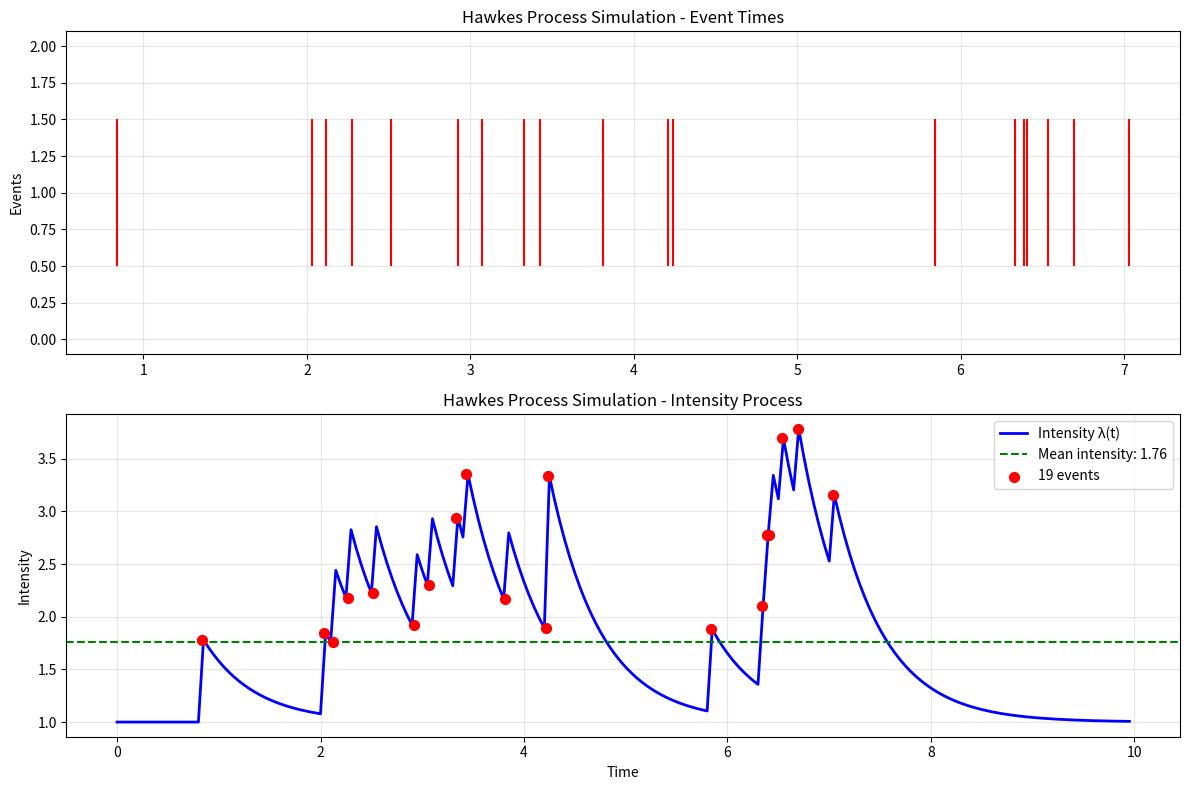

This figure's Python source:
import numpy as np
import pandas as pd
import matplotlib.pyplot as plt
from scipy.optimize import minimize
from scipy.special import factorial
from datetime import datetime, timedelta
from typing import List, Tuple, Optional, Dict, Any
import warnings
warnings.filterwarnings('ignore')

class HawkesProcess:
    """
    Implementation of Hawkes process for modeling self-exciting event arrivals
    in financial markets. The intensity function is:
    
    λ(t) = μ + Σ α * exp(-β * (t - tᵢ)) for all tᵢ < t
    
    Where:
    - μ: baseline intensity (background rate)
    - α: self-excitation parameter (jump size)
    - β: decay parameter (decay rate)
    """
    
    def __init__(self, mu: float = 1.0, alpha: float = 0.5, beta: float = 2.0):
        """
        Initialize Hawkes process parameters
        
        Args:
            mu: Baseline intensity
            alpha: Self-excitation parameter (must be < beta for stability)
            beta: Decay parameter
        """
        self.mu = mu
        self.alpha = alpha
        self.beta = beta
        
        # Check stability condition
        if alpha >= beta:
            warnings.warn("Warning: α ≥ β may lead to explosive behavior")
    
    def intensity(self, t: float, event_times: List[float]) -> float:
        """
        Calculate intensity at time t given previous events
        
        Args:
            t: Current time
            event_times: List of previous event times
            
        Returns:
            Intensity value at time t
        """
        base_intensity = self.mu
        
        # Sum contributions from all previous events
        excitation = 0
        for ti in event_times:
            if ti < t:
                excitation += self.alpha * np.exp(-self.beta * (t - ti))
        
        return base_intensity + excitation
    
    def simulate(self, T: float, random_seed: Optional[int] = None) -> List[float]:
        """
        Simulate Hawkes process using thinning algorithm
        
        Args:
            T: Simulation time horizon
            random_seed: Random seed for reproducibility
            
        Returns:
            List of event times
        """
        if random_seed is not None:
            np.random.seed(random_seed)
        
        events = []
        t = 0
        
        # Upper bound for intensity (conservative estimate)
        lambda_max = self.mu + self.alpha / (1 - self.alpha / self.beta) if self.alpha < self.beta else self.mu * 10
        
        while t < T:
            # Generate candidate time
            u = np.random.exponential(1 / lambda_max)
            t += u
            
            if t >= T:
                break
            
            # Calculate actual intensity
            current_intensity = self.intensity(t, events)
            
            # Accept with probability intensity/lambda_max
            if np.random.random() < current_intensity / lambda_max:
                events.append(t)
        
        return events
    
    def simulate_with_intensities(self, T: float, dt: float = 0.01, 
                                 random_seed: Optional[int] = None) -> Tuple[List[float], np.ndarray, np.ndarray]:
        """
        Simulate Hawkes process and return intensity path
        
        Args:
            T: Simulation time horizon
            dt: Time step for intensity calculation
            random_seed: Random seed
            
        Returns:
            Tuple of (event_times, time_grid, intensity_path)
        """
        events = self.simulate(T, random_seed)
        
        # Calculate intensity path
        time_grid = np.arange(0, T, dt)
        intensity_path = np.array([self.intensity(t, events) for t in time_grid])
        
        return events, time_grid, intensity_path
    
    def log_likelihood(self, event_times: List[float], T: float) -> float:
        """
        Calculate log-likelihood of observed events
        
        Args:
            event_times: Observed event times
            T: Observation period
            
        Returns:
            Log-likelihood value
        """
        if len(event_times) == 0:
            return -self.mu * T
        
        log_lik = 0
        
        # Log of intensities at event times
        for i, ti in enumerate(event_times):
            intensity_i = self.intensity(ti, event_times[:i])
            log_lik += np.log(intensity_i)
        
        # Integral of intensity over [0, T]
        integral = self.mu * T
        
        for i, ti in enumerate(event_times):
            # Contribution from this event to all future times
            remaining_time = T - ti
            integral += (self.alpha / self.beta) * (1 - np.exp(-self.beta * remaining_time))
        
        log_lik -= integral
        
        return log_lik
    
    def fit(self, event_times: List[float], T: float, 
            method: str = 'L-BFGS-B') -> Dict[str, Any]:
        """
        Fit Hawkes process parameters to observed data
        
        Args:
            event_times: Observed event times
            T: Observation period
            method: Optimization method
            
        Returns:
            Dictionary with fitted parameters and optimization results
        """
        def negative_log_likelihood(params):
            mu, alpha, beta = params
            if mu <= 0 or alpha <= 0 or beta <= 0 or alpha >= beta:
                return 1e10
            
            # Temporarily set parameters
            old_params = (self.mu, self.alpha, self.beta)
            self.mu, self.alpha, self.beta = mu, alpha, beta
            
            nll = -self.log_likelihood(event_times, T)
            
            # Restore old parameters
            self.mu, self.alpha, self.beta = old_params
            
            return nll
        
        # Initial guess
        x0 = [self.mu, self.alpha, self.beta]
        
        # Bounds: all parameters positive, alpha < beta
        bounds = [(1e-6, None), (1e-6, None), (1e-6, None)]
        
        # Optimization
        result = minimize(negative_log_likelihood, x0, method=method, bounds=bounds)
        
        if result.success:
            self.mu, self.alpha, self.beta = result.x
        
        return {
            'success': result.success,
            'parameters': {'mu': self.mu, 'alpha': self.alpha, 'beta': self.beta},
            'log_likelihood': -result.fun,
            'optimization_result': result
        }
    
    def branching_ratio(self) -> float:
        """
        Calculate branching ratio (expected number of children per parent event)
        
        Returns:
            Branching ratio α/β
        """
        return self.alpha / self.beta
    
    def stability_condition(self) -> bool:
        """
        Check if process is stable (branching ratio < 1)
        
        Returns:
            True if stable, False otherwise
        """
        return self.branching_ratio() < 1
    
    def expected_number_events(self, T: float) -> float:
        """
        Calculate expected number of events in time interval [0, T]
        
        Args:
            T: Time horizon
            
        Returns:
            Expected number of events
        """
        if self.stability_condition():
            return self.mu * T / (1 - self.branching_ratio())
        else:
            return float('inf')

class MultivariatehawkesProcess:
    """
    Multivariate Hawkes process for modeling cross-excitation between different event types
    (e.g., buy/sell orders, different assets)
    """
    
    def __init__(self, mu: np.ndarray, alpha: np.ndarray, beta: np.ndarray):
        """
        Initialize multivariate Hawkes process
        
        Args:
            mu: Vector of baseline intensities (n_dims,)
            alpha: Matrix of excitation parameters (n_dims, n_dims)
            beta: Matrix of decay parameters (n_dims, n_dims)
        """
        self.n_dims = len(mu)
        self.mu = np.array(mu)
        self.alpha = np.array(alpha)
        self.beta = np.array(beta)
    
    def intensity(self, t: float, event_times: List[List[float]], dim: int) -> float:
        """
        Calculate intensity for dimension dim at time t
        
        Args:
            t: Current time
            event_times: List of event time lists for each dimension
            dim: Dimension index
            
        Returns:
            Intensity value
        """
        base_intensity = self.mu[dim]
        excitation = 0
        
        for j in range(self.n_dims):
            for ti in event_times[j]:
                if ti < t:
                    excitation += self.alpha[dim, j] * np.exp(-self.beta[dim, j] * (t - ti))
        
        return base_intensity + excitation
    
    def simulate(self, T: float, random_seed: Optional[int] = None) -> List[List[float]]:
        """
        Simulate multivariate Hawkes process
        
        Args:
            T: Simulation time horizon
            random_seed: Random seed
            
        Returns:
            List of event time lists for each dimension
        """
        if random_seed is not None:
            np.random.seed(random_seed)
        
        events = [[] for _ in range(self.n_dims)]
        t = 0
        
        # Conservative upper bound for total intensity
        lambda_max = np.sum(self.mu) * 10
        
        while t < T:
            # Generate candidate time
            u = np.random.exponential(1 / lambda_max)
            t += u
            
            if t >= T:
                break
            
            # Calculate intensities for all dimensions
            intensities = [self.intensity(t, events, dim) for dim in range(self.n_dims)]
            total_intensity = sum(intensities)
            
            # Accept event with probability total_intensity/lambda_max
            if np.random.random() < total_intensity / lambda_max:
                # Choose which dimension the event belongs to
                probs = np.array(intensities) / total_intensity
                dim = np.random.choice(self.n_dims, p=probs)
                events[dim].append(t)
        
        return events

def plot_hawkes_simulation(events: List[float], time_grid: np.ndarray, 
                          intensity_path: np.ndarray, title: str = "Hawkes Process Simulation"):
    """
    Plot Hawkes process simulation results
    
    Args:
        events: List of event times
        time_grid: Time grid for intensity
        intensity_path: Intensity values
        title: Plot title
    """
    fig, (ax1, ax2) = plt.subplots(2, 1, figsize=(12, 8))
    
    # Plot events as vertical lines
    ax1.eventplot([events], colors=['red'], linewidths=1.5)
    ax1.set_ylabel('Events')
    ax1.set_title(f'{title} - Event Times')
    ax1.grid(True, alpha=0.3)
    
    # Plot intensity
    ax2.plot(time_grid, intensity_path, 'b-', linewidth=2, label='Intensity λ(t)')
    ax2.axhline(y=np.mean(intensity_path), color='g', linestyle='--', 
                label=f'Mean intensity: {np.mean(intensity_path):.2f}')
    
    # Mark events on intensity plot
    event_intensities = []
    for event in events:
        idx = np.argmin(np.abs(time_grid - event))
        event_intensities.append(intensity_path[idx])
    
    ax2.scatter(events, event_intensities, color='red', s=50, zorder=5, 
                label=f'{len(events)} events')
    
    ax2.set_xlabel('Time')
    ax2.set_ylabel('Intensity')
    ax2.set_title(f'{title} - Intensity Process')
    ax2.legend()
    ax2.grid(True, alpha=0.3)
    
    plt.tight_layout()
    plt.show()

# Example usage and testing
if __name__ == "__main__":
    # Example 1: Basic Hawkes process
    print("=== Hawkes Process Example ===")
    
    # Create Hawkes process
    hawkes = HawkesProcess(mu=1.0, alpha=0.8, beta=2.0)
    
    print(f"Parameters: μ={hawkes.mu}, α={hawkes.alpha}, β={hawkes.beta}")
    print(f"Branching ratio: {hawkes.branching_ratio():.3f}")
    print(f"Stable: {hawkes.stability_condition()}")
    
    # Simulate process
    T = 10  # 10 time units
    events, time_grid, intensity = hawkes.simulate_with_intensities(T, dt=0.05, random_seed=42)
    
    print(f"Generated {len(events)} events in {T} time units")
    print(f"Average rate: {len(events)/T:.2f} events per unit time")
    
    # Plot results
    plot_hawkes_simulation(events, time_grid, intensity)
    
    # Example 2: Parameter estimation
    print("\n=== Parameter Estimation Example ===")
    
    # Generate synthetic data
    true_hawkes = HawkesProcess(mu=0.5, alpha=1.2, beta=3.0)
    true_events = true_hawkes.simulate(T=20, random_seed=123)
    
    # Fit parameters
    fitted_hawkes = HawkesProcess(mu=1.0, alpha=0.5, beta=2.0)  # Initial guess
    fit_result = fitted_hawkes.fit(true_events, T=20)
    
    print("True parameters:")
    print(f"  μ={true_hawkes.mu}, α={true_hawkes.alpha}, β={true_hawkes.beta}")
    print("Fitted parameters:")
    print(f"  μ={fitted_hawkes.mu:.3f}, α={fitted_hawkes.alpha:.3f}, β={fitted_hawkes.beta:.3f}")
    print(f"Log-likelihood: {fit_result['log_likelihood']:.2f}")
    print(f"Optimization success: {fit_result['success']}")